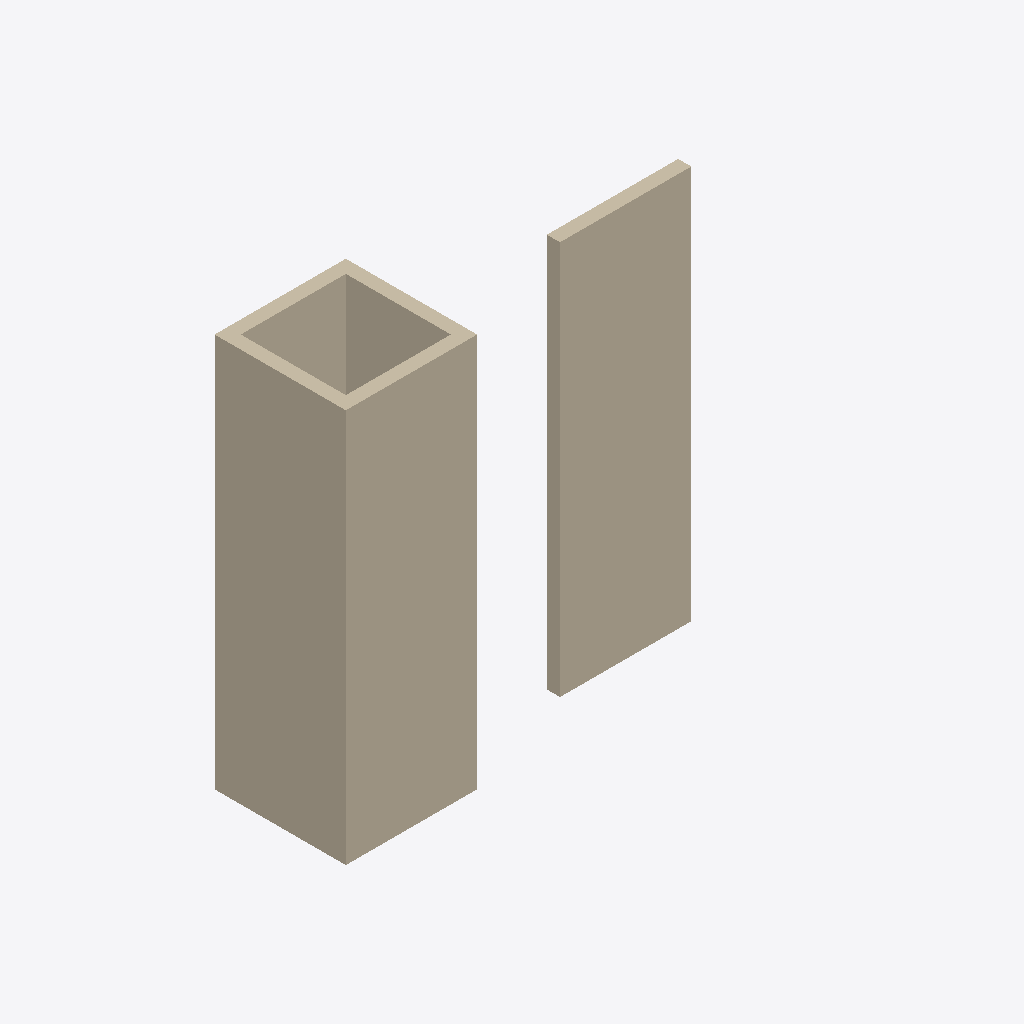
Isometric view of an IFC building model (IFC-SPF (STEP), schema IFC4, length unit metre), seen from the south-west, elements coloured by IFC class: 5 walls (beige).
Extent 3.7 m × 1.2 m × 3.8 m (x, y, z). Storeys (1): My Storey at 0.00 m. Elements (5): 5 IfcWall.

HEADER;
FILE_DESCRIPTION(('ViewDefinition[DesignTransferView]'),'2;1');
FILE_NAME('GIT7.ifc','2024-01-16T17:12:59-05:00',(),(),'IfcOpenShell v0.7.0-6c9e130ca','BlenderBIM 0.0.231104-4e76f36','Nobody');
FILE_SCHEMA(('IFC4'));
ENDSEC;
DATA;
#1=IFCPROJECT('0VwbFvfYT7LPOLBwYpHen8',$,'My Project',$,$,$,$,(#14,#26),#9);
#30=IFCSITE('2fzy0e1jXC$APC0fYqwD3i',$,'My Site',$,$,#53,$,$,$,$,$,$,$,$);
#36=IFCBUILDING('1VbVhP$lbEGwJhk2EjD4hE',$,'My Building',$,$,#59,$,$,$,$,$,$);
#42=IFCBUILDINGSTOREY('2jMnvXicD7_hSYHrtWgzBN',$,'My Storey',$,$,#65,$,$,$,$);
#1445=IFCWALL('0bTOy_4b1APhcP9k1fisW2',$,'Wall',$,$,#1456,#1451,$,$);
#1366=IFCWALL('2L0uPmADP7lBSU_mO15QgE',$,'Wall',$,$,#1444,#1372,$,$);
#1222=IFCWALL('2ZkHdLW4n6tA4Nqyf8nmeG',$,'Wall',$,$,#1235,#1230,$,$);
#1249=IFCWALL('1lTyPPopDFxvHXPJUlZpHv',$,'Wall',$,$,#1304,#1255,$,$);
#1305=IFCWALL('3zzCZ_EmT7uOGOvDTLWFDm',$,'Wall',$,$,#1365,#1311,$,$);
ENDSEC;
